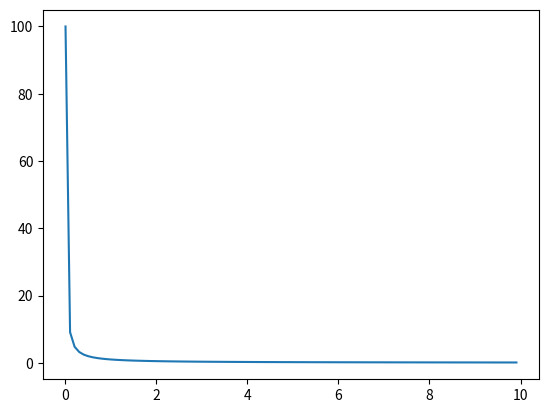

Reproduce this figure in Python.
import matplotlib.pyplot as plt
import numpy as np

def giperbola_plotter (k = 1):

    x = np.arange(0.01, 10, 0.1)
    y = k / x

    plt.plot(x, y)
    plt.savefig('fig_task2.png')

if __name__ == '__main__':
    giperbola_plotter()